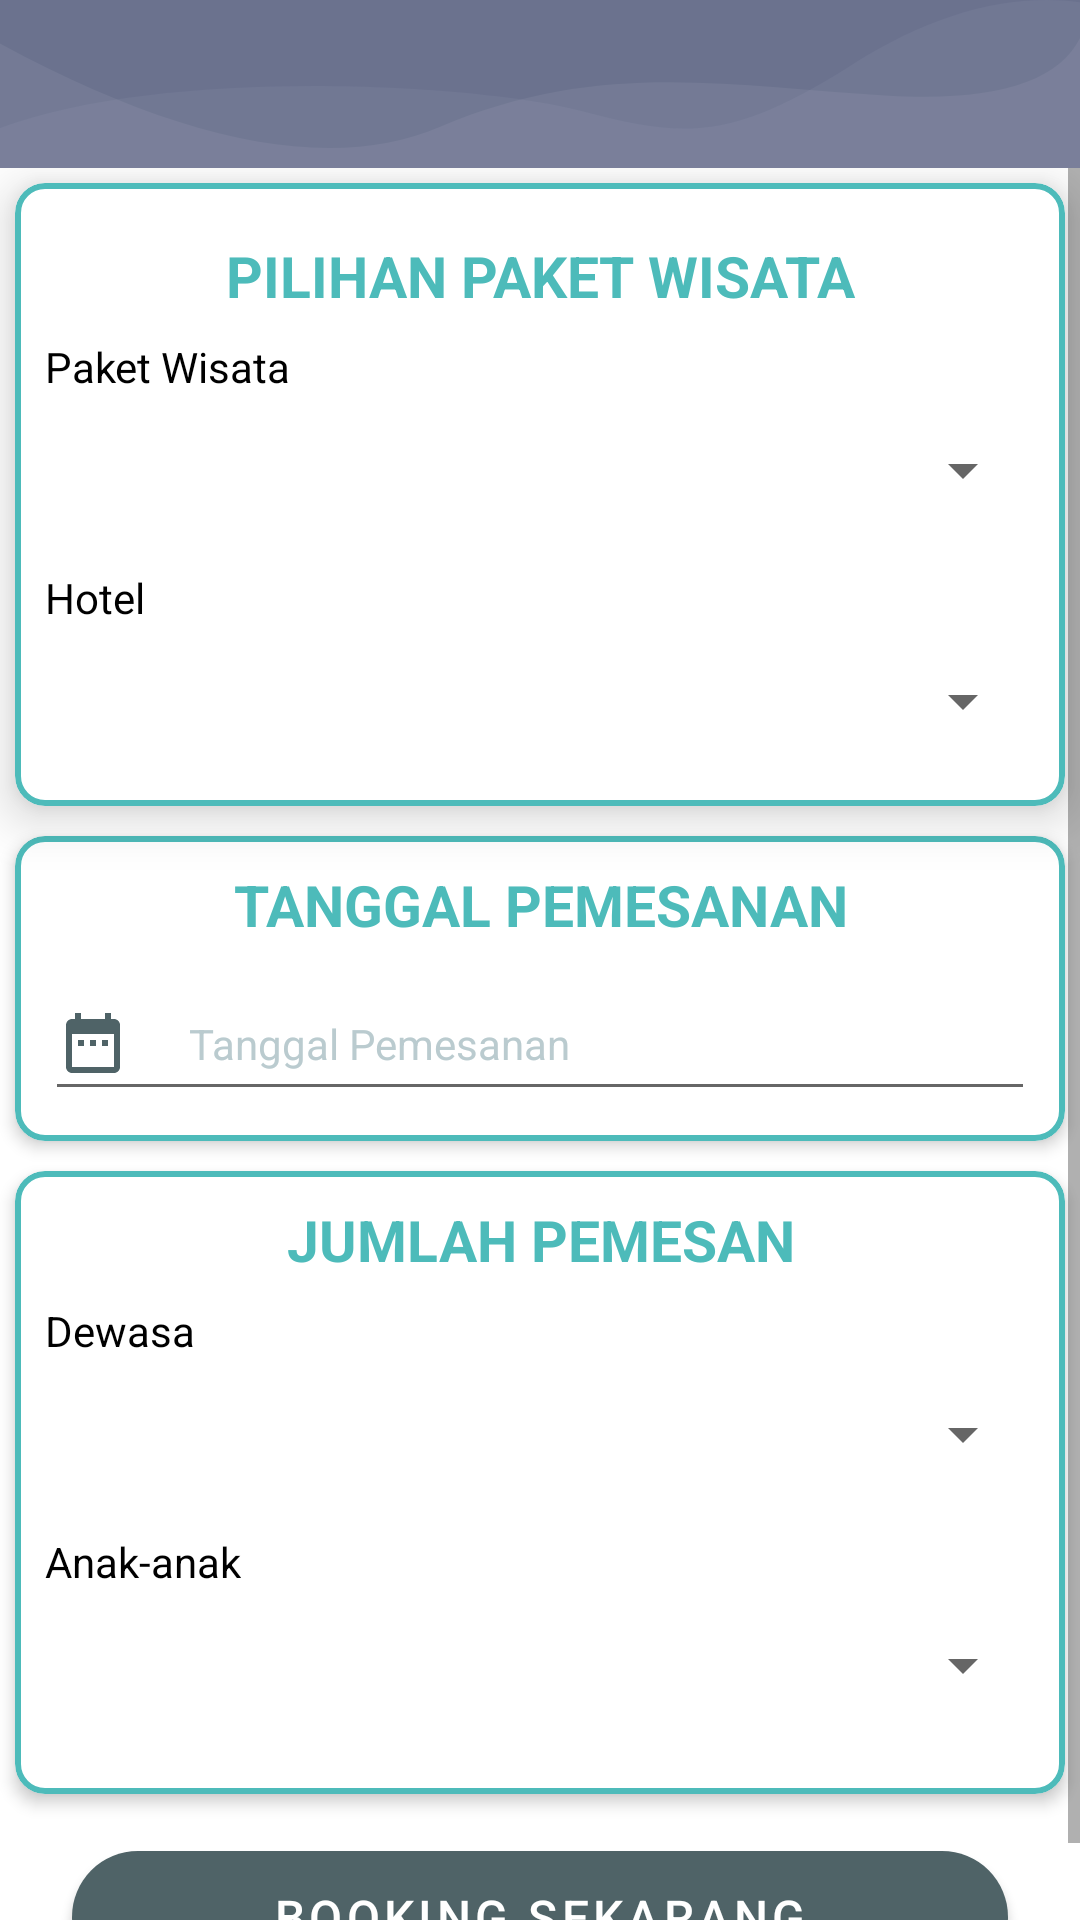

Reconstruct the res/layout file that produces this screen, plus the resources it refers to.
<!-- AndroidManifest.xml: application theme Theme.AppBooking -->
<!-- res/layout/activity_book_wisata.xml -->
<?xml version="1.0" encoding="utf-8"?>
<RelativeLayout xmlns:android="http://schemas.android.com/apk/res/android"
    xmlns:app="http://schemas.android.com/apk/res-auto"
    android:layout_width="match_parent"
    android:layout_height="match_parent"
    android:orientation="vertical">

    <androidx.appcompat.widget.Toolbar
        android:id="@+id/tbWisata"
        android:layout_width="match_parent"
        android:layout_height="?attr/actionBarSize"
        android:background="@drawable/bg_home_wave"
        android:theme="@style/ThemeOverlay.AppCompat.Dark.ActionBar" />

    <ScrollView
        android:layout_width="match_parent"
        android:layout_height="match_parent"
        android:layout_below="@+id/tbWisata">

        <LinearLayout
            android:layout_width="match_parent"
            android:layout_height="wrap_content"
            android:orientation="vertical">

            <com.google.android.material.card.MaterialCardView
                android:layout_width="match_parent"
                android:layout_height="wrap_content"
                android:layout_margin="5dp"
                app:cardCornerRadius="10dp"
                app:cardElevation="10dp"
                app:strokeColor="@color/colorPrimary"
                app:strokeWidth="2dp">

                <LinearLayout
                    android:layout_width="match_parent"
                    android:layout_height="wrap_content"
                    android:orientation="vertical"
                    android:padding="10dp">

                    <TextView
                        android:layout_width="match_parent"
                        android:layout_height="wrap_content"
                        android:layout_marginTop="8dp"
                        android:layout_marginBottom="8dp"
                        android:gravity="center"
                        android:text="Pilihan Paket Wisata"
                        android:textAllCaps="true"
                        android:textColor="@color/colorPrimary"
                        android:textSize="19sp"
                        android:textStyle="bold" />

                    <TextView
                        android:layout_width="wrap_content"
                        android:layout_height="wrap_content"
                        android:gravity="center_vertical"
                        android:text="Paket Wisata"
                        android:textAppearance="@style/Base.TextAppearance.AppCompat.Small"
                        android:textColor="@color/black" />

                    <Spinner
                        android:id="@+id/wisata"
                        android:layout_width="match_parent"
                        android:layout_height="50dp" />

                    <TextView
                        android:layout_width="wrap_content"
                        android:layout_height="wrap_content"
                        android:layout_marginTop="8dp"
                        android:gravity="center_vertical"
                        android:text="Hotel"
                        android:textAppearance="@style/Base.TextAppearance.AppCompat.Small"
                        android:textColor="@color/black" />

                    <Spinner
                        android:id="@+id/hotel"
                        android:layout_width="match_parent"
                        android:layout_height="50dp"
                        android:layout_weight="1" />

                </LinearLayout>

            </com.google.android.material.card.MaterialCardView>

            <com.google.android.material.card.MaterialCardView
                android:layout_width="match_parent"
                android:layout_height="wrap_content"
                android:layout_margin="5dp"
                app:cardCornerRadius="10dp"
                app:cardElevation="3dp"
                app:strokeColor="@color/colorPrimary"
                app:strokeWidth="2dp">

                <LinearLayout
                    android:layout_width="match_parent"
                    android:layout_height="wrap_content"
                    android:orientation="vertical"
                    android:padding="10dp">

                    <TextView
                        android:layout_width="match_parent"
                        android:layout_height="wrap_content"
                        android:layout_marginBottom="8dp"
                        android:gravity="center"
                        android:text="Tanggal Pemesanan"
                        android:textAllCaps="true"
                        android:textColor="@color/colorPrimary"
                        android:textSize="19sp"
                        android:textStyle="bold" />

                    <EditText
                        android:id="@+id/tanggal_pemesanan"
                        android:layout_width="match_parent"
                        android:layout_height="wrap_content"
                        android:drawableStart="@drawable/ic_baseline_date_range_24"
                        android:drawablePadding="20dp"
                        android:hint="Tanggal Pemesanan"
                        android:minHeight="48dp"
                        android:textAppearance="@style/Base.TextAppearance.AppCompat.Small"
                        android:textColor="@color/colorPrimary"
                        android:textColorHint="#BACBCF" />


                </LinearLayout>

            </com.google.android.material.card.MaterialCardView>

            <com.google.android.material.card.MaterialCardView
                android:layout_width="match_parent"
                android:layout_height="wrap_content"
                android:layout_margin="5dp"
                app:cardCornerRadius="10dp"
                app:cardElevation="3dp"
                app:strokeColor="@color/colorPrimary"
                app:strokeWidth="2dp">

                <LinearLayout
                    android:layout_width="match_parent"
                    android:layout_height="wrap_content"
                    android:orientation="vertical"
                    android:padding="10dp">

                    <TextView
                        android:id="@+id/coba"
                        android:layout_width="match_parent"
                        android:layout_height="wrap_content"
                        android:layout_marginBottom="8dp"
                        android:gravity="center"
                        android:text="JUMLAH PEMESAN"
                        android:textAllCaps="true"
                        android:textColor="@color/colorPrimary"
                        android:textSize="19sp"
                        android:textStyle="bold" />

                    <TextView
                        android:layout_width="wrap_content"
                        android:layout_height="wrap_content"
                        android:text="Dewasa"
                        android:textAppearance="@style/Base.TextAppearance.AppCompat.Small"
                        android:textColor="@color/black" />

                    <Spinner
                        android:id="@+id/dewasa"
                        android:layout_width="match_parent"
                        android:layout_height="50dp" />

                    <TextView
                        android:layout_width="wrap_content"
                        android:layout_height="wrap_content"
                        android:layout_marginTop="8dp"
                        android:text="Anak-anak"
                        android:textAppearance="@style/Base.TextAppearance.AppCompat.Small"
                        android:textColor="@color/black" />

                    <Spinner
                        android:id="@+id/anak"
                        android:layout_width="match_parent"
                        android:layout_height="50dp"
                        android:layout_marginBottom="8dp" />

                </LinearLayout>

            </com.google.android.material.card.MaterialCardView>

            <com.google.android.material.button.MaterialButton
                android:id="@+id/book"
                android:layout_width="match_parent"
                android:layout_height="56dp"
                android:layout_marginLeft="24dp"
                android:layout_marginTop="8dp"
                android:layout_marginRight="24dp"
                android:text="Booking Sekarang"
                android:textColor="@android:color/white"
                android:textSize="16sp"
                android:theme="@style/Theme.MaterialComponents.Light"
                app:backgroundTint="@color/colorPrimaryDark"
                app:cornerRadius="50dp" />

        </LinearLayout>

    </ScrollView>


</RelativeLayout>
<!-- resources referenced by this layout -->
<resources>
  <color name="black">#FF000000</color>
  <color name="colorPrimary">#4dbbba</color>
  <color name="colorPrimaryDark">#4F6367</color>
  <!-- drawable bg_home_wave (drawable) -->
  <?xml version="1.0" encoding="utf-8"?>
  <vector android:height="84.0dip" android:width="360.0dip" android:viewportWidth="360.0" android:viewportHeight="84.0"
      xmlns:android="http://schemas.android.com/apk/res/android" xmlns:aapt="http://schemas.android.com/aapt">
      <path android:fillColor="#6B728E" android:pathData="M-120,-20a300,160 0,1 0,600 0a300,160 0,1 0,-600 0z" android:strokeColor="#00000000" android:strokeWidth="1.0" android:fillType="evenOdd" />
      <path android:fillColor="#ffffffff" android:pathData="M360,19C352.582,41.202 331.338,50.823 296.266,47.862C243.659,43.422 200.15,29.245 146.721,63.404C111.102,86.176 62.195,72.3 -0,21.775L-0,108C54.667,129.333 114.667,140 180,140C245.333,140 305.333,129.333 360,108L360,19Z" android:strokeColor="#00000000" android:strokeWidth="1.0" android:fillAlpha="0.06" android:fillType="evenOdd" />
      <path android:fillColor="#ffece1ff" android:pathData="M360,1.097C336.2,-3.603 310.871,6.803 284.011,32.315C243.722,70.584 228.244,69.217 193.816,55.478C159.389,41.739 55.35,33.012 -0,64C-36.9,84.659 -36.9,99.325 -0,108C53.333,129.333 113.333,140 180,140C246.667,140 306.667,129.333 360,108L360,1.097Z" android:strokeColor="#00000000" android:strokeWidth="1.0" android:fillAlpha="0.05" android:fillType="evenOdd" />
  </vector>
  <!-- drawable ic_baseline_date_range_24 (drawable) -->
  <vector android:height="24dp" android:tint="#4F6367"
      android:viewportHeight="24" android:viewportWidth="24"
      android:width="24dp" xmlns:android="http://schemas.android.com/apk/res/android">
      <path android:fillColor="@android:color/white" android:pathData="M9,11L7,11v2h2v-2zM13,11h-2v2h2v-2zM17,11h-2v2h2v-2zM19,4h-1L18,2h-2v2L8,4L8,2L6,2v2L5,4c-1.11,0 -1.99,0.9 -1.99,2L3,20c0,1.1 0.89,2 2,2h14c1.1,0 2,-0.9 2,-2L21,6c0,-1.1 -0.9,-2 -2,-2zM19,20L5,20L5,9h14v11z"/>
  </vector>
  <style name="Theme.AppBooking" parent="Theme.MaterialComponents.DayNight.DarkActionBar">
          
          <item name="colorPrimary">@color/purple_500</item>
          <item name="colorPrimaryVariant">@color/purple_700</item>
          <item name="colorOnPrimary">@color/white</item>
          
          <item name="colorSecondary">@color/teal_200</item>
          <item name="colorSecondaryVariant">@color/teal_700</item>
          <item name="colorOnSecondary">@color/black</item>
          
          <item name="android:statusBarColor" tools:targetApi="l">?attr/colorPrimaryVariant</item>
          
          <item name="windowActionBar">false</item>
          <item name="windowNoTitle">true</item>
      </style>
  <color name="purple_500">#FF6200EE</color>
  <color name="purple_700">#FF3700B3</color>
  <color name="white">#FFFFFFFF</color>
  <color name="teal_200">#FF03DAC5</color>
  <color name="teal_700">#FF018786</color>
</resources>
